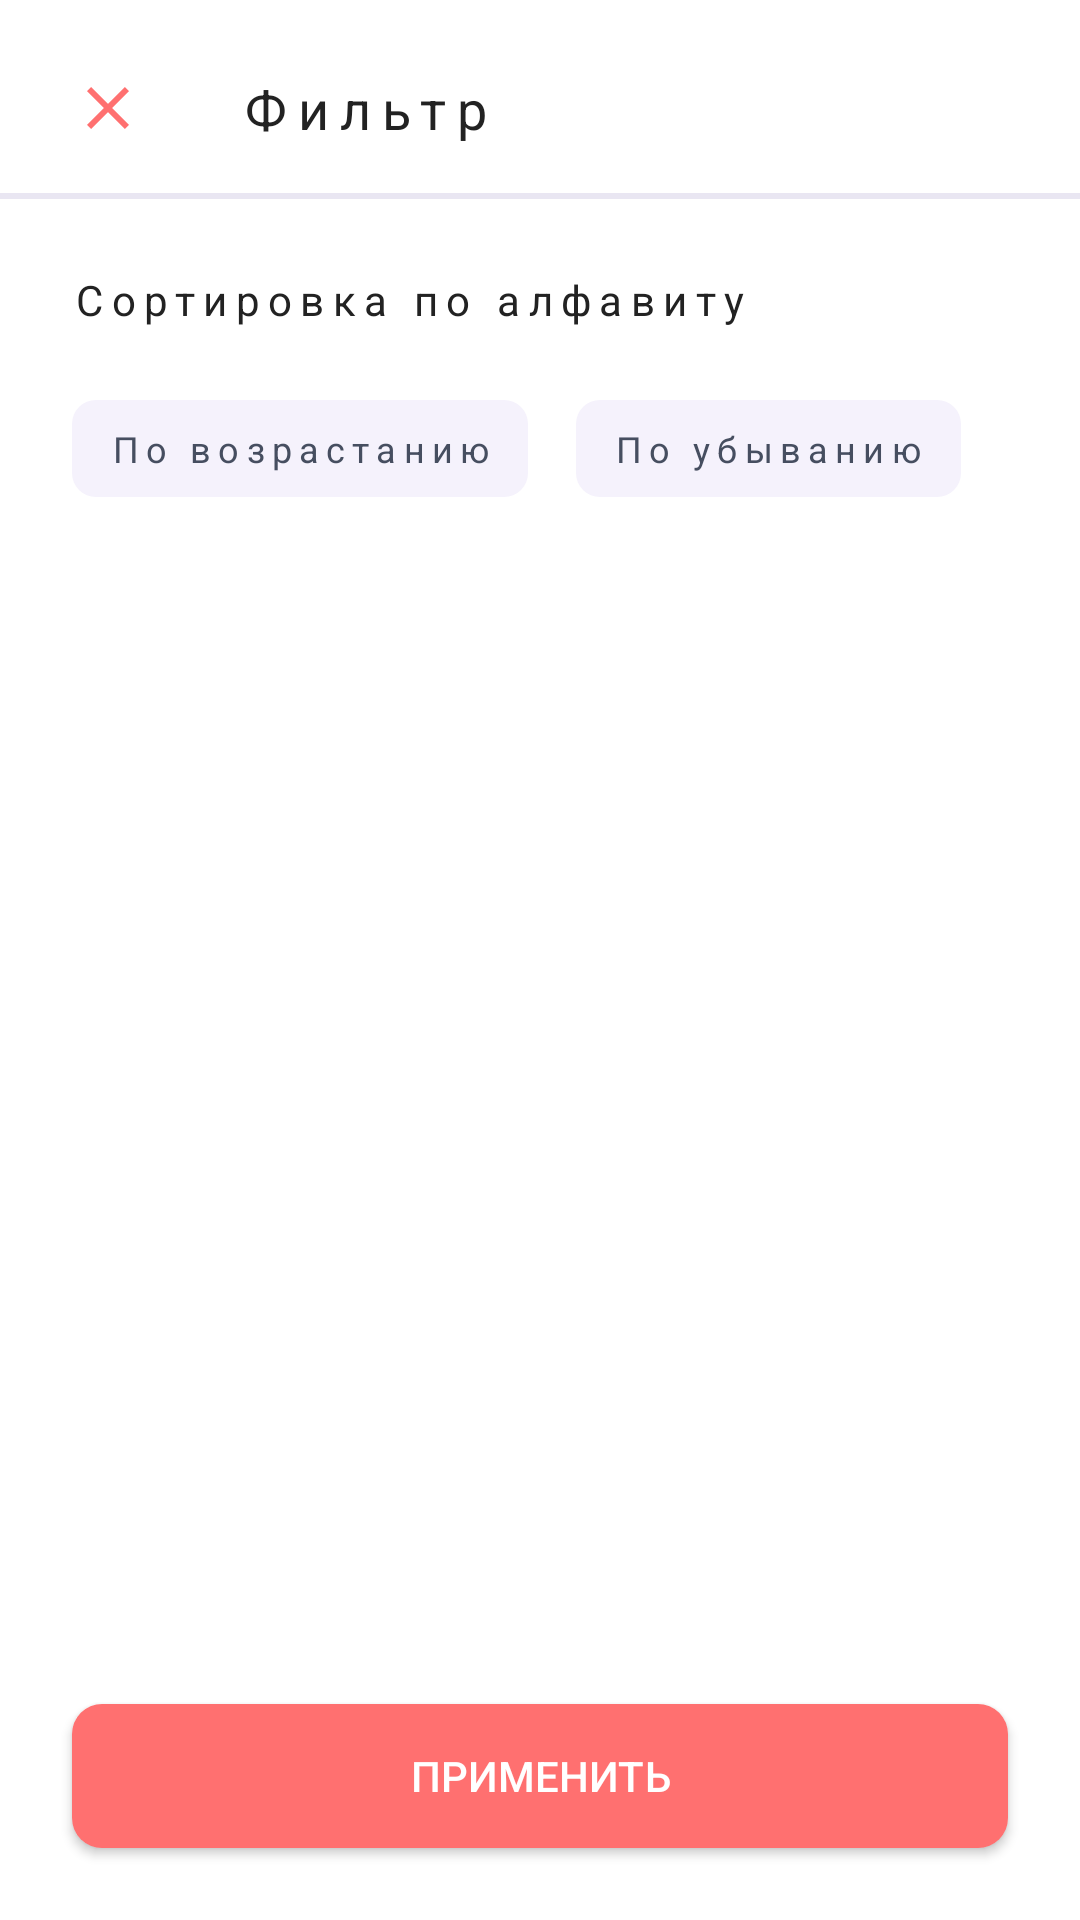

This screen was rendered from an Android layout file. Write that file and the resources it references.
<!-- AndroidManifest.xml: application theme Theme.Epaminternshipandroidkutsyy -->
<!-- res/layout/layout_bottom_sheet.xml -->
<?xml version="1.0" encoding="utf-8"?>
<androidx.constraintlayout.widget.ConstraintLayout xmlns:android="http://schemas.android.com/apk/res/android"
    xmlns:app="http://schemas.android.com/apk/res-auto"
    android:id="@+id/bottom_sheet"
    xmlns:tools="http://schemas.android.com/tools"
    android:layout_width="match_parent"
    android:layout_height="match_parent"
    app:layout_behavior="com.google.android.material.bottomsheet.BottomSheetBehavior">

    <androidx.appcompat.widget.AppCompatImageView
        android:id="@+id/btn_close"
        android:layout_width="wrap_content"
        android:layout_height="wrap_content"
        android:layout_marginStart="@dimen/margin_24"
        android:layout_marginTop="@dimen/margin_24"
        android:src="@drawable/ic_baseline_close_24"
        app:layout_constraintStart_toStartOf="parent"
        app:layout_constraintTop_toTopOf="parent" />

    <androidx.appcompat.widget.AppCompatTextView
        android:id="@+id/tv_filter"
        style="@style/TextStyleMealDetails.MealName"
        android:layout_width="wrap_content"
        android:layout_height="wrap_content"
        android:layout_marginStart="@dimen/margin_extra"
        android:text="@string/filter"
        app:layout_constraintBottom_toBottomOf="@id/btn_close"
        app:layout_constraintStart_toEndOf="@id/btn_close"
        app:layout_constraintTop_toTopOf="@id/btn_close" />

    <ImageView
        android:id="@+id/separator"
        android:layout_width="match_parent"
        android:layout_height="wrap_content"
        android:layout_marginTop="@dimen/margin"
        android:src="@drawable/separator"
        app:layout_constraintEnd_toEndOf="parent"
        app:layout_constraintStart_toStartOf="parent"
        app:layout_constraintTop_toBottomOf="@id/tv_filter" />

    <androidx.appcompat.widget.AppCompatTextView
        android:id="@+id/sort_by_alphabet"
        style="@style/TextStyleMealDetails.MealName"
        android:layout_width="wrap_content"
        android:layout_height="wrap_content"
        android:layout_marginStart="@dimen/margin_24"
        android:layout_marginTop="@dimen/margin_24"
        android:text="@string/sort_by_alphabet"
        android:textSize="14sp"
        app:layout_constraintStart_toStartOf="parent"
        app:layout_constraintTop_toBottomOf="@id/separator" />

    <TextView
        android:id="@+id/tv_sort_by_up"
        style="@style/TextStyleMealDetails.MealTag"
        android:layout_width="wrap_content"
        android:layout_height="wrap_content"
        android:layout_marginStart="@dimen/margin_24"
        android:layout_marginTop="@dimen/margin_24"
        android:background="@drawable/meal_tag_background"
        android:gravity="center"
        android:paddingHorizontal="12dp"
        android:paddingVertical="8dp"
        android:text="@string/by_up"
        app:layout_constraintStart_toStartOf="parent"
        app:layout_constraintTop_toBottomOf="@id/sort_by_alphabet" />

    <TextView
        android:id="@+id/tv_sort_by_down"
        style="@style/TextStyleMealDetails.MealTag"
        android:layout_width="wrap_content"
        android:layout_height="wrap_content"
        android:layout_marginStart="@dimen/margin"
        android:layout_marginTop="@dimen/margin_24"
        android:background="@drawable/meal_tag_background"
        android:gravity="center"
        android:paddingHorizontal="12dp"
        android:paddingVertical="8dp"
        android:text="@string/by_down"
        app:layout_constraintStart_toEndOf="@id/tv_sort_by_up"
        app:layout_constraintTop_toBottomOf="@id/sort_by_alphabet" />

    <androidx.appcompat.widget.AppCompatButton
        android:id="@+id/btn_apply"
        android:layout_width="0dp"
        android:layout_height="wrap_content"
        android:layout_margin="24dp"
        android:background="@drawable/btn_apply_back"
        android:text="@string/apply"
        android:textColor="@color/white"
        android:textFontWeight="700"
        app:layout_constraintBottom_toBottomOf="parent"
        app:layout_constraintEnd_toEndOf="parent"
        app:layout_constraintStart_toStartOf="parent" />

</androidx.constraintlayout.widget.ConstraintLayout>
<!-- resources referenced by this layout -->
<resources>
  <color name="white">#FFFFFFFF</color>
  <dimen name="margin">16dp</dimen>
  <dimen name="margin_24">24dp</dimen>
  <dimen name="margin_extra">32dp</dimen>
  <!-- drawable btn_apply_back (drawable) -->
  <?xml version="1.0" encoding="utf-8"?>
  <shape xmlns:android="http://schemas.android.com/apk/res/android"
      android:shape="rectangle">
  
      <corners android:radius="10dp" />
  
      <solid android:color="@color/selected_item_background"/>
  
  </shape>
  <!-- drawable ic_baseline_close_24 (drawable) -->
  <vector xmlns:android="http://schemas.android.com/apk/res/android"
      android:width="@dimen/margin_24"
      android:height="@dimen/margin_24"
      android:tint="#FF7070"
      android:viewportWidth="24"
      android:viewportHeight="24">
      <path
          android:fillColor="@android:color/white"
          android:pathData="M19,6.41L17.59,5 12,10.59 6.41,5 5,6.41 10.59,12 5,17.59 6.41,19 12,13.41 17.59,19 19,17.59 13.41,12z" />
  </vector>
  <!-- drawable meal_tag_background (drawable) -->
  <?xml version="1.0" encoding="utf-8"?>
  <shape xmlns:android="http://schemas.android.com/apk/res/android"
      android:shape="rectangle">
  
      <corners android:radius="8dp" />
  
      <solid android:color="@color/item_toolbar_background"/>
  
      <size
          android:width="95dp"
          android:height="24dp" />
  </shape>
  <!-- drawable separator (drawable) -->
  <?xml version="1.0" encoding="utf-8"?>
  <shape xmlns:android="http://schemas.android.com/apk/res/android"
      android:shape="rectangle">
      <solid android:color="#E9E6F2"/>
      <corners android:radius="0dp" />
      <size
          android:height="2dp" />
  </shape>
  <string name="apply">Применить</string>
  <string name="by_down">По убыванию</string>
  <string name="by_up">По возрастанию</string>
  <string name="filter">Фильтр</string>
  <string name="sort_by_alphabet">Сортировка по алфавиту</string>
  <style name="TextStyleMealDetails.MealName">
          <item name="fontWeight">500</item>
          <item name="android:gravity">start</item>
          <item name="android:textSize">@dimen/text18</item>
          <item name="lineHeight">22sp</item>
          <item name="android:textColor">@color/black_text_meal_details</item>
          <item name="android:letterSpacing">0.2</item>
      </style>
  <style name="TextStyleMealDetails.MealTag">
          <item name="fontWeight">400</item>
          <item name="android:textSize">@dimen/text12</item>
          <item name="android:textColor">@color/black_grey_text</item>
          <item name="lineHeight">19.2sp</item>
          <item name="android:letterSpacing">0.2</item>
      </style>
  <style name="Theme.Epaminternshipandroidkutsyy" parent="Theme.MaterialComponents.Light.NoActionBar">
          
          <item name="colorPrimary">@color/purple_500</item>
          <item name="colorPrimaryVariant">@color/purple_700</item>
          <item name="colorOnPrimary">@color/white</item>
          
          <item name="colorSecondary">@color/teal_200</item>
          <item name="colorSecondaryVariant">@color/teal_700</item>
          <item name="colorOnSecondary">@color/black</item>
          
          <item name="android:statusBarColor">@color/item_toolbar_background</item>
          
      </style>
  <color name="selected_item_background">#FF7070</color>
  <color name="item_toolbar_background">#F5F2FC</color>
  <dimen name="text18">18sp</dimen>
  <color name="black_text_meal_details">#222222</color>
  <dimen name="text12">12sp</dimen>
  <color name="black_grey_text">#464E60</color>
  <color name="purple_500">#FF6200EE</color>
  <color name="purple_700">#FF3700B3</color>
  <color name="teal_200">#FF03DAC5</color>
  <color name="teal_700">#FF018786</color>
  <color name="black">#FF000000</color>
</resources>
